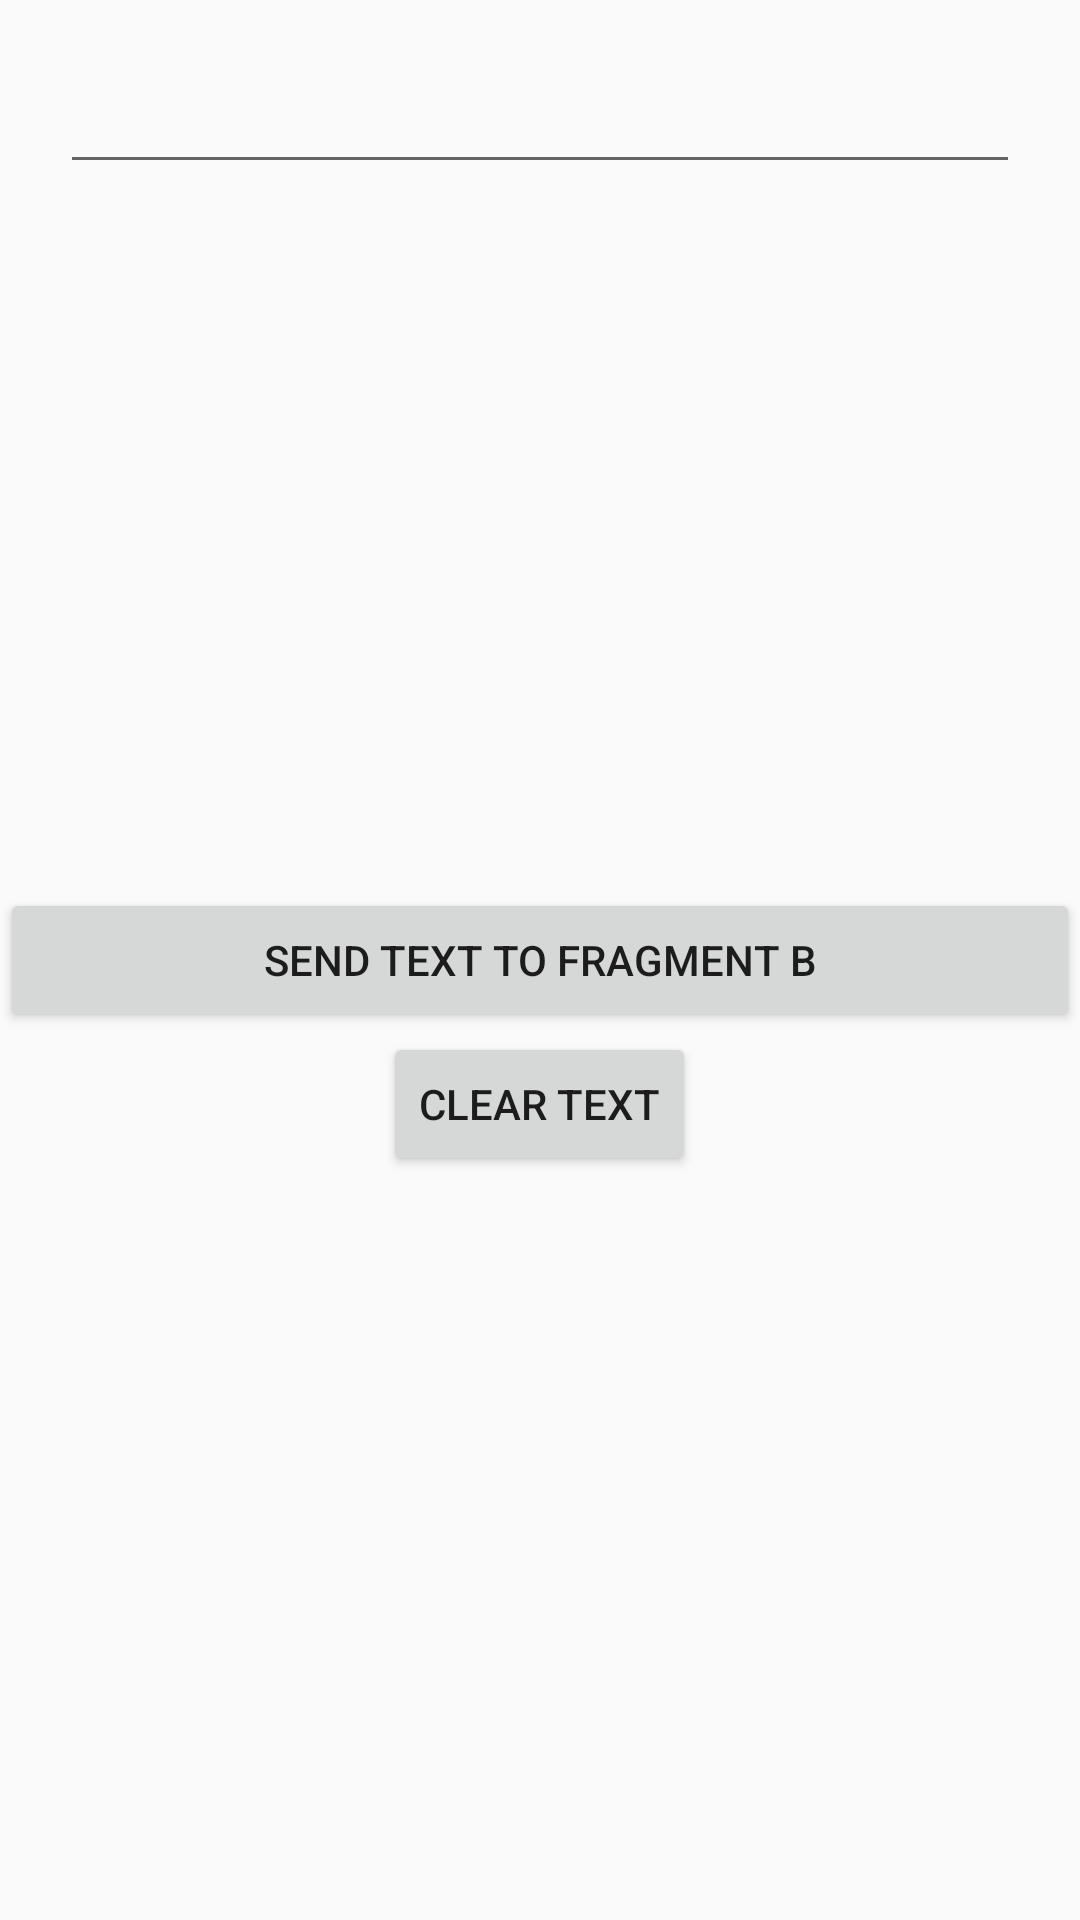

The Android layout XML behind this screen, and the referenced resources:
<!-- AndroidManifest.xml: application theme AppTheme -->
<!-- res/layout/fragment_tab1.xml -->
<?xml version="1.0" encoding="utf-8"?>
<RelativeLayout xmlns:android="http://schemas.android.com/apk/res/android"
    android:layout_width="match_parent"
    android:layout_height="match_parent"
    android:orientation="vertical">


    <Button
        android:id="@+id/a_enter"
        android:layout_width="match_parent"
        android:layout_height="wrap_content"
        android:layout_alignParentLeft="true"
        android:layout_alignParentStart="true"
        android:layout_centerInParent="true"
        android:text="Send Text to Fragment B" />

    <EditText
        android:id="@+id/a_input"
        android:layout_width="match_parent"
        android:layout_height="wrap_content"
        android:layout_alignParentTop="true"
        android:layout_centerHorizontal="true"
        android:layout_margin="20dp" />

    <Button
        android:id="@+id/button_clr"
        android:text="Clear Text"

        android:layout_width="wrap_content"
        android:layout_height="wrap_content"
        android:layout_below="@+id/a_enter"
        android:layout_centerHorizontal="true" />

</RelativeLayout>
<!-- resources referenced by this layout -->
<resources>
  <style name="AppTheme" parent="Theme.AppCompat.Light">
          
          <item name="colorPrimary">#FFC107</item>
          <item name="colorPrimaryDark">#A0A0</item>
          <item name="colorAccent">#ff00ceff</item>
  
  
      </style>
</resources>
